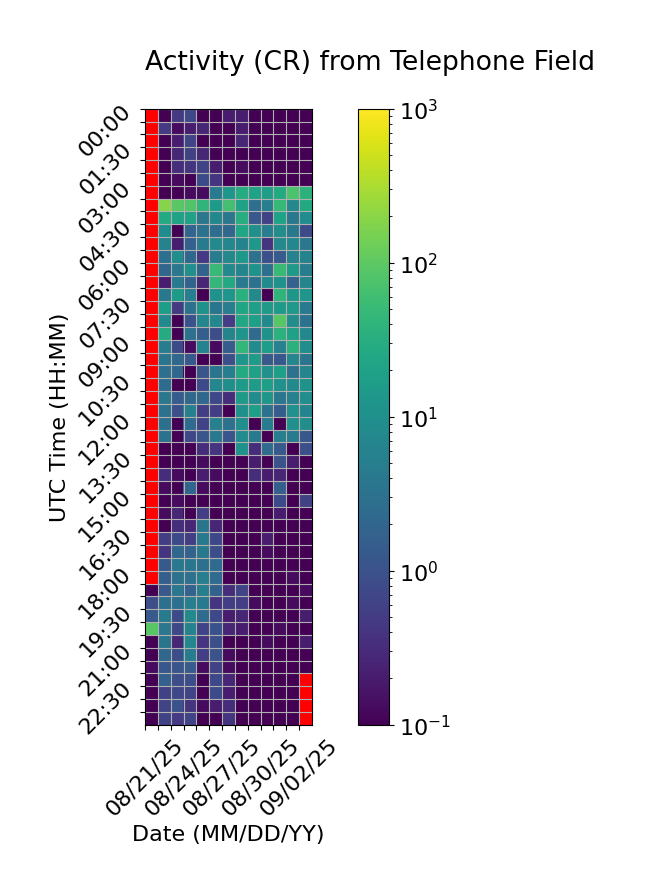

Data behind this chart, as committed beside it:
Time (UTC), 08/21/25, 08/22/25, 08/23/25, 08/24/25, 08/25/25, 08/26/25, 08/27/25, 08/28/25, 08/29/25, 08/30/25, 08/31/25, 09/01/25, 09/02/25
00:00, , 0.06667, 0.4667, 0.7333, 0.0, 0.0, 0.2, 0.2, 0.0, 0.0, 0.0, 0.0, 0.0
00:30, , 0.4667, 0.1333, 0.2, 0.2667, 0.0, 0.0, 0.2, 0.0, 0.0, 0.0, 0.0, 0.0
01:00, , 0.0, 0.2, 0.6667, 0.06667, 0.06667, 0.0, 0.2667, 0.0, 0.06667, 0.0, 0.0, 0.0
01:30, , 0.0, 0.2667, 0.6, 0.2667, 0.0, 0.0, 0.0, 0.0, 0.0, 0.0, 0.0, 0.0
02:00, , 0.0, 0.3333, 0.4, 0.6667, 0.2, 0.0, 0.1333, 0.0, 0.0, 0.0, 0.0, 0.0
02:30, , 0.0, 0.1333, 0.06667, 0.8, 0.4, 0.06667, 0.0, 0.0, 0.0, 0.0, 0.0, 0.0
03:00, , 0.0, 0.0, 0.1333, 0.1333, 4.333, 12.87, 29.87, 19.87, 16.6, 28.33, 74.93, 36.53
03:30, , 186.8, 95.67, 82.33, 41.13, 15.33, 62.8, 19.93, 2.867, 5.267, 47.87, 7.533, 26.73
04:00, , 27.73, 20.27, 20.33, 3.867, 7.467, 4.067, 31.13, 1.2, 0.6, 20.93, 4.0, 8.933
04:30, , 8.8, 0.0, 2.0, 3.067, 2.667, 2.133, 22.2, 10.27, 5.067, 9.4, 4.133, 0.8
05:00, , 5.933, 0.2, 1.667, 4.467, 7.533, 7.133, 6.133, 13.47, 0.4, 7.667, 7.333, 3.867
05:30, , 2.933, 9.067, 2.267, 0.4667, 5.0, 7.667, 13.73, 3.267, 0.9333, 1.4, 5.867, 6.2
06:00, , 2.067, 3.867, 10.07, 1.867, 50.73, 7.867, 6.333, 11.13, 2.867, 49.27, 14.93, 4.867
06:30, , 0.2, 4.333, 1.867, 0.2667, 44.13, 26.53, 4.667, 3.267, 8.333, 11.33, 1.8, 6.6
07:00, , 4.2, 15.13, 5.2, 0.06667, 11.4, 12.73, 34.93, 8.0, 0.0, 41.33, 13.33, 12.33
07:30, , 17.47, 0.4667, 3.2, 11.13, 3.6, 5.067, 22.73, 18.13, 14.87, 14.93, 14.27, 4.4
08:00, , 7.933, 0.0, 1.0, 7.0, 7.2, 0.5333, 25.33, 18.27, 7.533, 90.67, 9.4, 3.2
08:30, , 29.33, 0.0, 3.267, 1.6, 0.8667, 6.667, 11.67, 2.533, 11.27, 36.27, 19.8, 7.467
09:00, , 4.933, 0.8, 0.1333, 5.867, 0.1333, 1.467, 44.47, 8.467, 16.6, 5.867, 37.8, 9.267
09:30, , 3.6, 2.267, 1.267, 0.0, 0.06667, 0.9333, 12.6, 16.0, 1.333, 1.267, 7.0, 3.467
10:00, , 2.933, 2.133, 0.0, 1.133, 3.6, 5.067, 27.47, 19.67, 10.4, 17.87, 3.133, 6.667
10:30, , 2.533, 0.0, 0.0, 0.8, 7.067, 9.867, 15.13, 16.2, 18.27, 10.47, 8.067, 11.4
11:00, , 3.867, 1.467, 2.2, 2.267, 0.7333, 0.3333, 14.93, 8.467, 13.2, 3.667, 5.6, 9.133
11:30, , 3.133, 0.9333, 5.533, 0.5333, 0.5333, 0.0, 10.2, 17.87, 3.267, 1.533, 10.6, 6.467
12:00, , 3.0, 0.0, 2.533, 0.6667, 5.533, 3.2, 9.067, 0.0, 4.8, 0.06667, 10.13, 9.467
12:30, , 3.2, 0.0, 0.7333, 1.133, 3.933, 1.133, 8.4, 4.467, 0.06667, 5.133, 4.667, 1.2
13:00, , 0.0, 0.0, 0.0, 0.3333, 0.4, 0.0, 11.4, 0.3333, 2.533, 1.333, 0.06667, 0.9333
13:30, , 0.06667, 0.0, 0.06667, 0.1333, 0.06667, 0.0, 0.0, 0.2, 0.0, 1.067, 0.2, 0.0
14:00, , 0.3333, 0.1333, 0.0, 0.2, 0.1333, 0.0, 0.0, 0.3333, 0.2, 0.2667, 0.0, 0.0
14:30, , 0.1333, 0.06667, 2.0, 0.1333, 0.0, 0.06667, 0.0, 0.0, 0.0, 1.6, 0.0, 0.0
15:00, , 0.06667, 0.1333, 0.0, 0.06667, 0.0, 0.0, 0.0, 0.0, 0.0, 0.8, 0.0, 0.6
15:30, , 0.1333, 0.2667, 0.06667, 0.5333, 0.0, 0.06667, 0.06667, 0.06667, 0.0, 0.2, 0.0, 0.0
16:00, , 0.06667, 0.3333, 0.2667, 3.4, 0.2667, 0.0, 0.0, 0.06667, 0.0, 0.0, 0.0, 0.06667
16:30, , 0.5333, 0.8, 0.5333, 4.133, 0.7333, 0.0, 0.0, 0.06667, 0.2, 0.0, 0.0, 0.0
17:00, , 0.4, 2.267, 1.8, 4.133, 0.8667, 0.0, 0.0, 0.0, 0.1333, 0.0, 0.0, 0.06667
17:30, , 1.333, 3.933, 3.667, 3.0, 2.467, 0.06667, 0.0, 0.0, 0.0, 0.0, 0.0, 0.0
18:00, , 1.6, 3.2, 3.267, 5.2, 2.467, 0.0, 0.06667, 0.06667, 0.0, 0.06667, 0.1333, 0.0
18:30, 0.0, 1.333, 3.933, 1.8, 5.4, 1.733, 0.3333, 0.6667, 0.06667, 0.0, 0.0, 0.0, 0.1333
19:00, 0.8667, 3.0, 2.867, 5.133, 4.2, 0.4, 0.5333, 0.5333, 0.1333, 0.0, 0.0, 0.1333, 0.0
19:30, 1.333, 4.267, 0.8, 7.8, 2.467, 0.7333, 0.2, 0.2667, 0.0, 0.0, 0.0, 0.0, 0.2
20:00, 92.6, 3.8, 0.7333, 6.067, 0.6667, 1.0, 0.2667, 0.2, 0.0, 0.0, 0.1333, 0.0, 0.06667
20:30, 0.06667, 3.533, 0.2667, 7.133, 0.4, 0.9333, 0.06667, 0.0, 0.0, 0.1333, 0.0, 0.0, 0.2
21:00, 0.0, 2.133, 0.8667, 4.933, 0.5333, 1.067, 0.1333, 0.0, 0.0, 0.0, 0.0, 0.0, 0.06667
21:30, 0.1333, 1.2, 1.133, 1.4, 0.1333, 0.6, 0.1333, 0.0, 0.0, 0.0, 0.0, 0.0, 0.0
22:00, 0.0, 1.667, 0.8667, 0.8667, 0.06667, 0.7333, 0.2667, 0.06667, 0.0, 0.0, 0.0, 0.0, 
22:30, 0.0, 0.6, 0.7333, 0.6667, 0.0, 0.8, 0.2, 0.0, 0.06667, 0.0, 0.0, 0.0, 
23:00, 0.0, 0.6667, 1.0, 0.4, 0.1333, 0.2, 0.3333, 0.0, 0.06667, 0.0, 0.0, 0.06667, 
23:30, 0.0, 0.6, 0.4667, 0.6667, 0.0, 0.0, 0.4, 0.0, 0.0, 0.0, 0.0, 0.0, 
